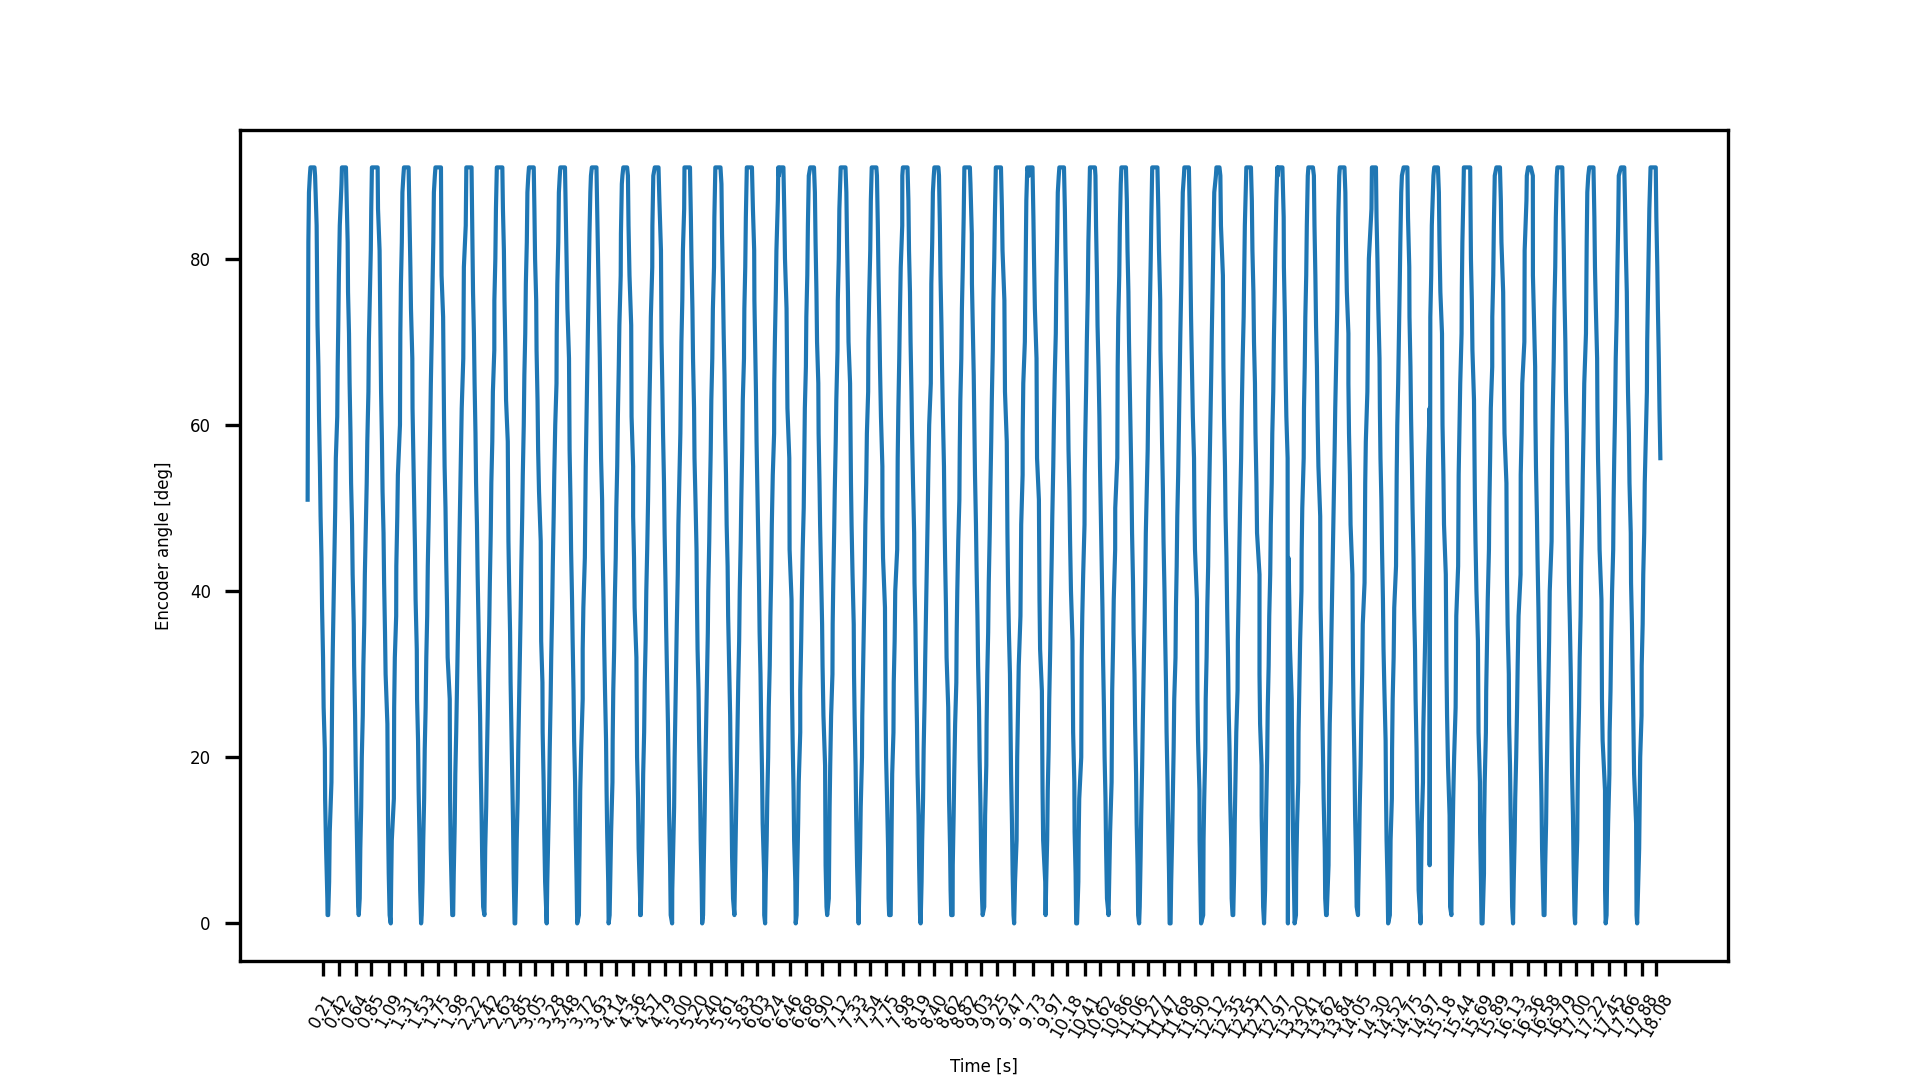

Values plotted in this chart, from the file beside it:
t, angle, iteration, phase angle
0.0, 51, 1, -622.6
0.00997, 82, 2, -613.8
0.01795, 88, 3, -606.7
0.02991, 90, 4, -596.2
0.03789, 91, 5, -589.1
0.05086, 91, 6, -577.7
0.06881, 91, 7, -561.9
0.0708, 91, 8, -560.1
0.07878, 91, 9, -553.1
0.09175, 91, 10, -541.6
0.09973, 90, 11, -534.6
0.1207, 84, 12, -516.1
0.1326, 72, 13, -505.6
0.1446, 67, 14, -495
0.1526, 61, 15, -488
0.1646, 55, 16, -477.4
0.1735, 49, 17, -469.5
0.1855, 44, 18, -459
0.1935, 38, 19, -451.9
0.2064, 32, 20, -440.5
0.2144, 26, 21, -433.4
0.2304, 21, 22, -419.4
0.2344, 15, 23, -415.9
0.2473, 9, 24, -404.4
0.2643, 3, 25, -389.5
0.2673, 1, 26, -386.8
0.2753, 1, 27, -379.8
0.2882, 5, 28, -368.4
0.2962, 11, 29, -361.3
0.3191, 17, 30, -341.1
0.3291, 28, 31, -332.3
0.3371, 33, 32, -325.3
0.3491, 39, 33, -314.7
0.358, 44, 34, -306.8
0.37, 50, 35, -296.2
0.378, 56, 36, -289.2
0.3969, 61, 37, -272.5
0.4029, 67, 38, -267.2
0.4109, 72, 39, -260.2
0.4189, 78, 40, -253.1
0.4308, 84, 42, -242.6
0.4538, 89, 43, -222.3
0.4598, 91, 44, -217.1
0.4827, 91, 45, -196.8
0.4927, 91, 46, -188
0.5007, 91, 47, -181
0.5136, 91, 48, -169.6
0.5216, 88, 49, -162.5
0.5366, 82, 50, -149.3
0.5415, 76, 51, -144.9
0.5545, 71, 52, -133.5
0.5625, 65, 53, -126.4
0.5745, 59, 55, -115.9
0.5824, 53, 56, -108.9
0.5954, 48, 57, -97.42
0.6034, 42, 58, -90.38
0.6183, 36, 59, -77.19
0.6233, 31, 60, -72.79
0.6363, 25, 62, -61.35
0.6443, 19, 63, -54.32
... 1,605 more rows
